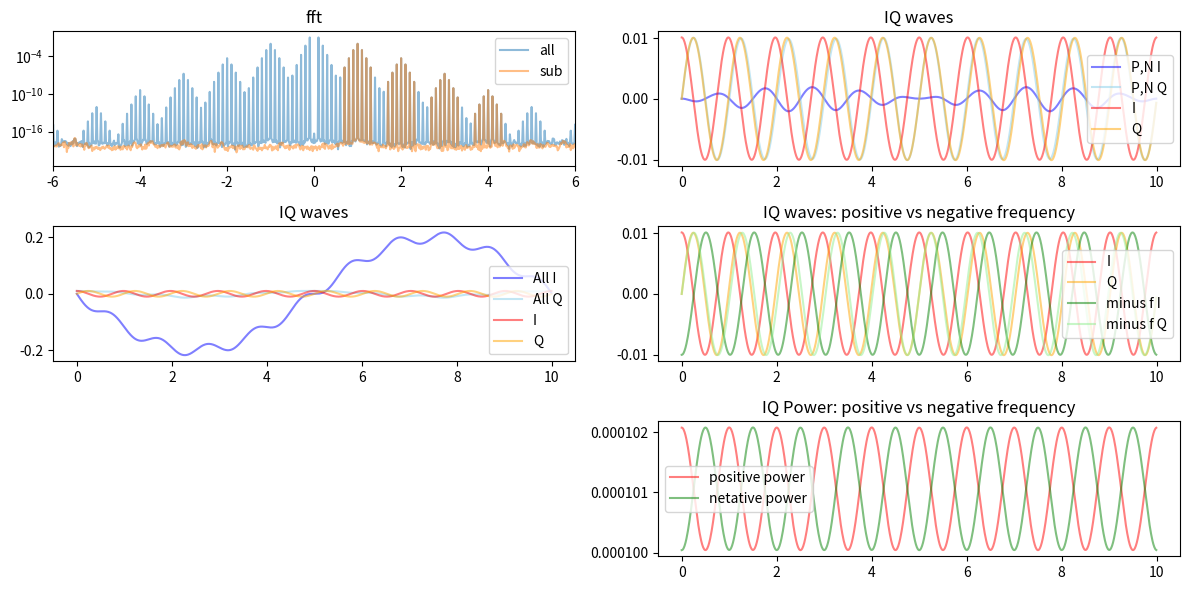

Here is the Python script that generated this plot:

import numpy as np
import matplotlib.pyplot as plt
from matplotlib.gridspec import GridSpec
from scipy import signal
from scipy.special import jn
from numpy.lib.stride_tricks import sliding_window_view
from numpy.typing import NDArray


LIGHT_SPEED = 3.e8
SENSOR_FREQ = 24.e9
WAVE_NUMBER = 2 * np.pi / (LIGHT_SPEED / SENSOR_FREQ)


def generate_iq_wave(
        times: NDArray, init_phase: float, delayed_phase: float,
        displacement: float, omega: float, wave_number: float) -> NDArray[np.complex128]:
    # init
    init_wave = np.exp(1.j * init_phase)
    # phase
    phase = 2 * wave_number * displacement * np.sin(omega * times - delayed_phase)
    return init_wave * np.exp(1.j * phase)


def generate_iq_wave_from_multi_objects(
        times: NDArray, init_phases: list[float], delayed_phases: list[float],
        displacements: list[float], omegas: list[float], wave_number: float) \
            -> NDArray[np.complex128]:
    # main
    iq_wave = None
    for init_phase, delayed_phase, displacement, omega in zip(
            init_phases, delayed_phases, displacements, omegas):
        tmp_wave = generate_iq_wave(
            times, init_phase, delayed_phase, displacement, omega, wave_number)
        if iq_wave is None:
            iq_wave = tmp_wave
        else:
            iq_wave = iq_wave * tmp_wave
    # error
    if iq_wave is None:
        raise ValueError()
    return iq_wave


def generate_two_frequencies_at_n(
        times: NDArray, init_phases: list[float], delayed_phases: list[float], \
        displacements: list[float], omegas: list[float], order_n: int, order_m_max: int, \
        wave_number: float, only_side: bool, ignore_dc: bool = True) -> NDArray:
    # only_side: 正 or 負の周波数のみ, order_n の符号に従う
    def my_sign(value: int|float) -> int:
        if value == 0:
            return 1
        else:
            return np.sign(value)
    # constant phase term at order_n
    alphas = [2 * wave_number * d for d in displacements]
    wave_n = jn(order_n, alphas[0]) * np.exp(1j * order_n * (omegas[0] * times - delayed_phases[0]))
    wave_n *= np.exp(1j * init_phases[0])
    # order ms
    wave_ms = np.zeros_like(wave_n)
    wave_ms *= np.exp(1j * init_phases[1])
    for m in range(-order_m_max, order_m_max + 1):
        if only_side and (my_sign(order_n) * (order_n * omegas[0] + m * omegas[1]) < 0):
            continue
        if ignore_dc and (np.allclose(order_n * omegas[0] + m * omegas[1], 0.)):
            continue
        tmp_wave = jn(m, alphas[1]) * np.exp(1j * m * (omegas[1] * times - delayed_phases[1]))
        wave_ms += tmp_wave
    # output
    result = wave_n * wave_ms
    return result


def generate_time(start_: float, end_: float, fs: int) -> NDArray:
    time_step = 1 / fs
    times = np.arange(start_, end_, time_step)
    return times


def extract_frequency_info(data: NDArray, fs: int) -> tuple[NDArray, NDArray]:
    fft_value = np.fft.fftshift(np.fft.fft(data))
    fft_freq = np.fft.fftshift(np.fft.fftfreq(len(fft_value), d=1/fs))
    fft_abs = np.abs(fft_value) / len(data)
    return fft_abs, fft_freq


def main():
    # setting
    init_phases = [0.0 * (2 * np.pi), 0.25 * (2 * np.pi)]  # 物体までの距離依存 (同物体であれば同じ数値のはず)
    delayed_phases = [0., 0.0 * (2 * np.pi)]  # それぞれの位相ズレ
    displacements = [0.000_02, 0.000_2]  # 振幅 [m]
    _frequencies = [1., 0.1]  # [Hz]
    omegas = [2 * np.pi * f for f in _frequencies]
    # time
    start_time = 0.
    end_time = 60.
    fs = 100
    times = generate_time(start_time, end_time, fs)
    # all iq wave
    all_iq_wave = generate_iq_wave_from_multi_objects(times, init_phases, delayed_phases, displacements, omegas, WAVE_NUMBER)
    all_iq_wave -= all_iq_wave.mean()

    # iq wave
    only_side_freq = True
    order_ns = [1, 2, 3, 4]
    minus_order_ns = [-v for v in order_ns]
    order_m_max = 3
    iq_wave = np.zeros(times.shape, dtype=np.complex128)
    for _order_n in order_ns:
        tmp_wave = generate_two_frequencies_at_n(times, init_phases, delayed_phases, displacements, omegas, _order_n, order_m_max, WAVE_NUMBER, only_side_freq)
        iq_wave += tmp_wave

    minus_f_iq_wave = np.zeros(times.shape, dtype=np.complex128)
    for _order_n in minus_order_ns:
        tmp_wave = generate_two_frequencies_at_n(times, init_phases, delayed_phases, displacements, omegas, _order_n, order_m_max, WAVE_NUMBER, only_side_freq)
        minus_f_iq_wave += tmp_wave

    # fft
    all_fft_abs, all_fft_freq = extract_frequency_info(all_iq_wave, fs)
    sub_fft_abs, _ = extract_frequency_info(iq_wave, fs)
    show_freq_max = 6.

    # power
    double_side_iq = (iq_wave + minus_f_iq_wave) / 2
    iq_wave_power = iq_wave * iq_wave.conj()
    minus_f_iq_power = minus_f_iq_wave * minus_f_iq_wave.conj()
    ds_iq_power = double_side_iq * double_side_iq.conj()

    # cut wave
    plot_proces_time = 10.
    plot_start_time = 0.
    plot_end_time = plot_start_time + plot_proces_time
    plot_start_index = int(fs * plot_start_time)
    plot_end_index = int(fs * plot_end_time)

    cut_times = times[plot_start_index:plot_end_index]
    cut_all_iq_wave = all_iq_wave[plot_start_index:plot_end_index]
    cut_iq_wave = iq_wave[plot_start_index:plot_end_index]
    cut_minus_f_iq_wave = minus_f_iq_wave[plot_start_index:plot_end_index]
    cut_double_side_iq = double_side_iq[plot_start_index:plot_end_index]
    cut_iq_wave_power = iq_wave_power[plot_start_index:plot_end_index]
    cut_minus_f_iq_power = minus_f_iq_power[plot_start_index:plot_end_index]
    cut_ds_iq_power = ds_iq_power[plot_start_index:plot_end_index]

    # plot
    fig = plt.figure(figsize=(12, 6))
    gs= GridSpec(3, 2, figure=fig)

    # # fft
    ax1 = fig.add_subplot(gs[0, 0])
    ax1.plot(all_fft_freq, all_fft_abs, alpha=0.5, label='all')
    ax1.plot(all_fft_freq, sub_fft_abs, alpha=0.5, label='sub')
    ax1.set_title('fft')
    ax1.legend()
    ax1.set_xlim(-show_freq_max, show_freq_max)
    ax1.set_yscale('log')

    # # wave: pos, neg, pos + neg
    ax01 = fig.add_subplot(gs[0, 1])
    ax01.plot(cut_times, cut_double_side_iq.real, alpha=0.5, c='blue', label='P,N I')
    ax01.plot(cut_times, cut_double_side_iq.imag, alpha=0.5, c='skyblue', label='P,N Q')
    ax01.plot(cut_times, cut_iq_wave.real, alpha=0.5, c='red', label='I')
    ax01.plot(cut_times, cut_iq_wave.imag, alpha=0.5, c='orange', label='Q')
    ax01.set_title('IQ waves')
    ax01.legend()

    # # wave: all vs plus freq
    ax2 = fig.add_subplot(gs[1, 0])
    ax2.plot(cut_times, cut_all_iq_wave.real, alpha=0.5, c='blue', label='All I')
    ax2.plot(cut_times, cut_all_iq_wave.imag, alpha=0.5, c='skyblue', label='All Q')
    ax2.plot(cut_times, cut_iq_wave.real, alpha=0.5, c='red', label='I')
    ax2.plot(cut_times, cut_iq_wave.imag, alpha=0.5, c='orange', label='Q')
    ax2.set_title('IQ waves')
    ax2.legend()

    # # wave: plus freq vs minus freq
    ax3 = fig.add_subplot(gs[1, 1])
    ax3.plot(cut_times, cut_iq_wave.real, alpha=0.5, c='red', label='I')
    ax3.plot(cut_times, cut_iq_wave.imag, alpha=0.5, c='orange', label='Q')
    ax3.plot(cut_times, cut_minus_f_iq_wave.real, alpha=0.5, c='green', label='minus f I')
    ax3.plot(cut_times, cut_minus_f_iq_wave.imag, alpha=0.5, c='lightgreen', label='minus f Q')
    ax3.set_title('IQ waves: positive vs negative frequency')
    ax3.legend()

    # # wave: plus freq vs minus freq
    ax4 = fig.add_subplot(gs[2, 1])
    ax4.plot(cut_times, cut_iq_wave_power, alpha=0.5, c='red', label='positive power')
    ax4.plot(cut_times, cut_minus_f_iq_power, alpha=0.5, c='green', label='netative power')
    # ax4.plot(cut_times, cut_ds_iq_power, alpha=0.5, c='black', label='pos + neg power')
    ax4.set_title('IQ Power: positive vs negative frequency')
    # ax4.set_ylim(0, 1.1 * max(cut_iq_wave_power.max(), cut_minus_f_iq_power.max(), cut_ds_iq_power.max()))
    ax4.legend()

    # # show
    plt.tight_layout()
    plt.show()


if __name__ == '__main__':
    main()
